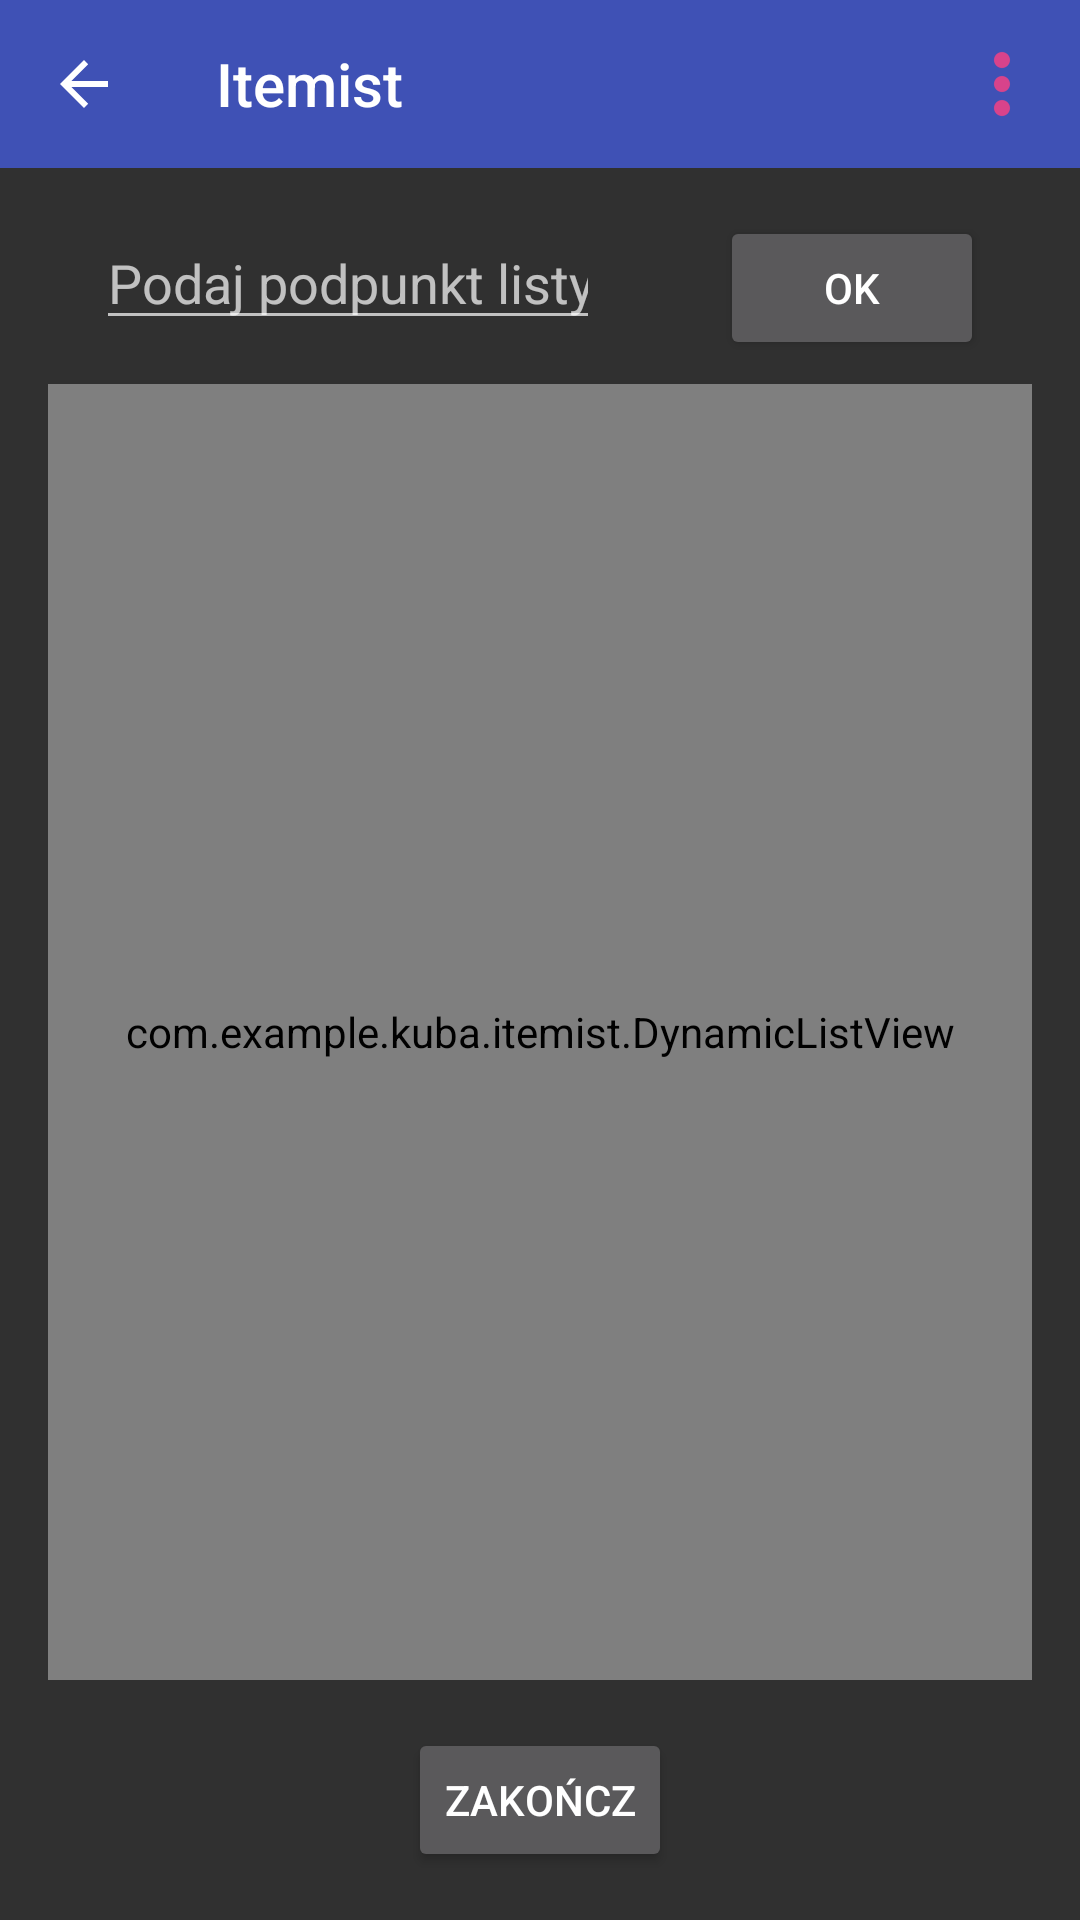

Write the Android layout XML for this screen, with the resource values it uses.
<!-- AndroidManifest.xml: application theme AppTheme -->
<!-- res/layout/activity_add_note.xml -->
<?xml version="1.0" encoding="utf-8"?>
<android.support.constraint.ConstraintLayout xmlns:android="http://schemas.android.com/apk/res/android"
    xmlns:app="http://schemas.android.com/apk/res-auto"
    xmlns:tools="http://schemas.android.com/tools"
    android:layout_width="match_parent"
    android:layout_height="match_parent"
    android:id="@+id/activity_add_note"
    tools:context="com.example.kuba.itemist.AddNoteActivity"
    tools:layout_editor_absoluteY="81dp"
    tools:layout_editor_absoluteX="0dp"
    >

    <Button
        android:id="@+id/button_finish"
        android:layout_width="wrap_content"
        android:layout_height="wrap_content"
        android:layout_marginBottom="16dp"
        android:layout_marginLeft="16dp"
        android:layout_marginRight="16dp"
        android:text="@string/finsh_button"
        app:layout_constraintBottom_toBottomOf="parent"
        app:layout_constraintLeft_toLeftOf="parent"
        app:layout_constraintRight_toRightOf="parent"
        android:layout_marginStart="16dp"
        android:layout_marginEnd="16dp" />

    <Button
        android:id="@+id/button_accept_subpoint"
        android:layout_width="wrap_content"
        android:layout_height="wrap_content"
        android:layout_marginBottom="8dp"
        android:layout_marginEnd="8dp"
        android:layout_marginStart="8dp"
        android:layout_marginTop="16dp"
        android:text="@string/ok"
        app:layout_constraintBottom_toTopOf="@+id/listView"
        app:layout_constraintHorizontal_bias="1.0"
        app:layout_constraintLeft_toRightOf="@+id/editText_subpoint_of_the_list"
        app:layout_constraintRight_toRightOf="parent"
        app:layout_constraintTop_toBottomOf="@+id/toolbar"
        app:layout_constraintVertical_bias="0.0" />

    <EditText
        android:id="@+id/editText_subpoint_of_the_list"
        android:layout_width="wrap_content"
        android:layout_height="wrap_content"
        android:layout_marginEnd="8dp"
        android:layout_marginStart="8dp"
        android:layout_marginTop="16dp"
        android:ems="8"
        android:hint="@string/enter_content_of_subpoint"
        android:maxLength="50"
        android:imeOptions="actionDone"
        android:inputType="textCapSentences"
        app:layout_constraintLeft_toLeftOf="parent"
        app:layout_constraintRight_toLeftOf="@+id/button_accept_subpoint"
        app:layout_constraintTop_toBottomOf="@+id/toolbar" />

    <include
        android:id="@+id/toolbar"
        layout="@layout/toolbar" />


    <com.example.kuba.itemist.DynamicListView
        android:id="@+id/listView"
        android:layout_width="0dp"
        android:layout_height="0dp"
        android:layout_marginBottom="16dp"
        android:layout_marginLeft="16dp"
        android:layout_marginRight="16dp"
        app:layout_constraintBottom_toTopOf="@+id/button_finish"
        app:layout_constraintLeft_toLeftOf="parent"
        app:layout_constraintRight_toRightOf="parent"
        app:layout_constraintTop_toBottomOf="@+id/button_accept_subpoint"
        android:fadeScrollbars="false"
        android:layout_marginStart="16dp"
        android:layout_marginEnd="16dp" />


</android.support.constraint.ConstraintLayout>
<!-- res/layout/toolbar.xml (included above) -->
<?xml version="1.0" encoding="utf-8"?>
<android.support.v7.widget.Toolbar xmlns:android="http://schemas.android.com/apk/res/android"
    xmlns:app="http://schemas.android.com/apk/res-auto"
    android:id="@+id/toolbar"
    android:layout_width="match_parent"
    android:layout_height="?attr/actionBarSize"
    android:background="?attr/colorPrimary"
    app:navigationIcon="?attr/homeAsUpIndicator"
    app:theme="@style/ThemeOverlay.AppCompat.Dark.ActionBar"
    android:showAsAction="never"
    app:title="@string/app_name">

    <ImageButton
        android:id="@+id/overflow_icon"
        style="@style/Widget.AppCompat.ImageButton"
        android:layout_width="wrap_content"
        android:layout_height="wrap_content"
        android:layout_gravity="end"
        android:background="?attr/selectableItemBackgroundBorderless"
        android:contentDescription="@string/overflow_icon"
        android:paddingEnd="10dp"
        android:paddingStart="10dp"
        android:src="@drawable/ic_action_name"
        android:visibility="visible" />
</android.support.v7.widget.Toolbar>
<!-- resources referenced by this layout -->
<resources>
  <!-- drawable ic_action_name: png bitmap (drawable-hdpi, 255 bytes) -->
  <string name="app_name">Itemist</string>
  <string name="enter_content_of_subpoint">Podaj podpunkt listy</string>
  <string name="finsh_button">Zakończ</string>
  <string name="ok">OK</string>
  <string name="overflow_icon">Przyciski wiecej</string>
  <style name="AppTheme" parent="Theme.AppCompat">
          
          <item name="colorPrimary">@color/colorPrimary</item>
          <item name="colorPrimaryDark">@color/colorPrimaryDark</item>
          <item name="colorAccent">@color/colorAccent</item>
          <item name="windowActionBar">false</item>
          <item name="windowNoTitle">true</item>
          <item name="android:windowFullscreen">true</item>
      </style>
  <color name="colorPrimary">#3F51B5</color>
  <color name="colorPrimaryDark">#303F9F</color>
  <color name="colorAccent">#FF4081</color>
</resources>
